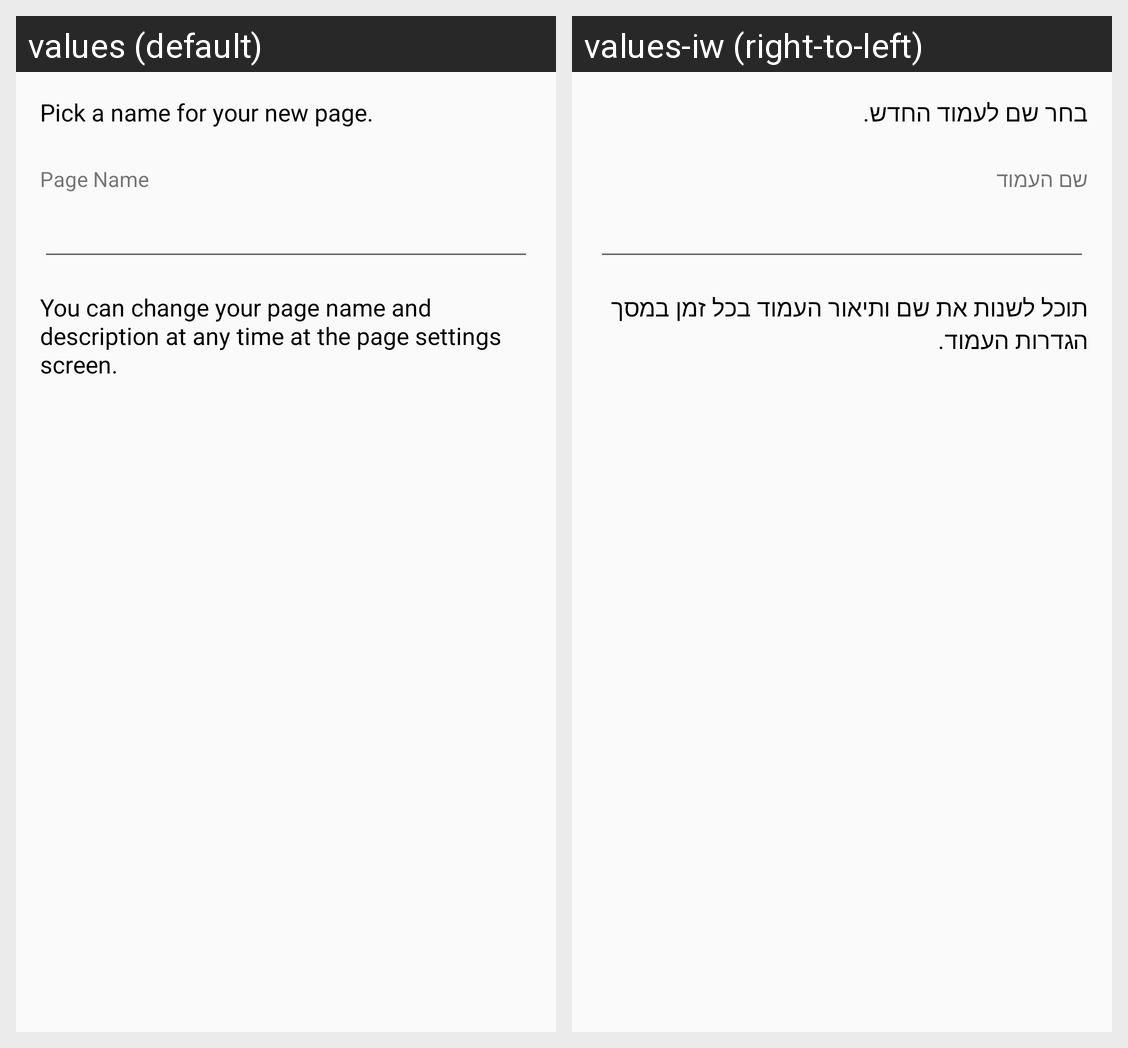

Locale-by-locale string values for the Android screen shown in this grid:
Android screen res/layout/dialog_page_details.xml rendered under 2 locales, left to right: values (default), values-iw (right-to-left). Device: Nexus 5 (rendered at 1080×1920; each locale shown at half size, 540×960, under a caption strip naming it); theme AppTheme.
Strings drawn on this screen, with the default value and each locale's value (text and hints the layout hard-codes, and strings that could not be matched under every locale, appear in the picture but are not listed):

page_details_dialog_1
  values: Pick a name for your new page.
  values-iw: בחר שם לעמוד החדש.

page_name
  values: Page Name
  values-iw: שם העמוד

page_details_dialog_2
  values: You can change your page name and description at any time at the page settings screen.
  values-iw: תוכל לשנות את שם ותיאור העמוד בכל זמן במסך הגדרות העמוד.
